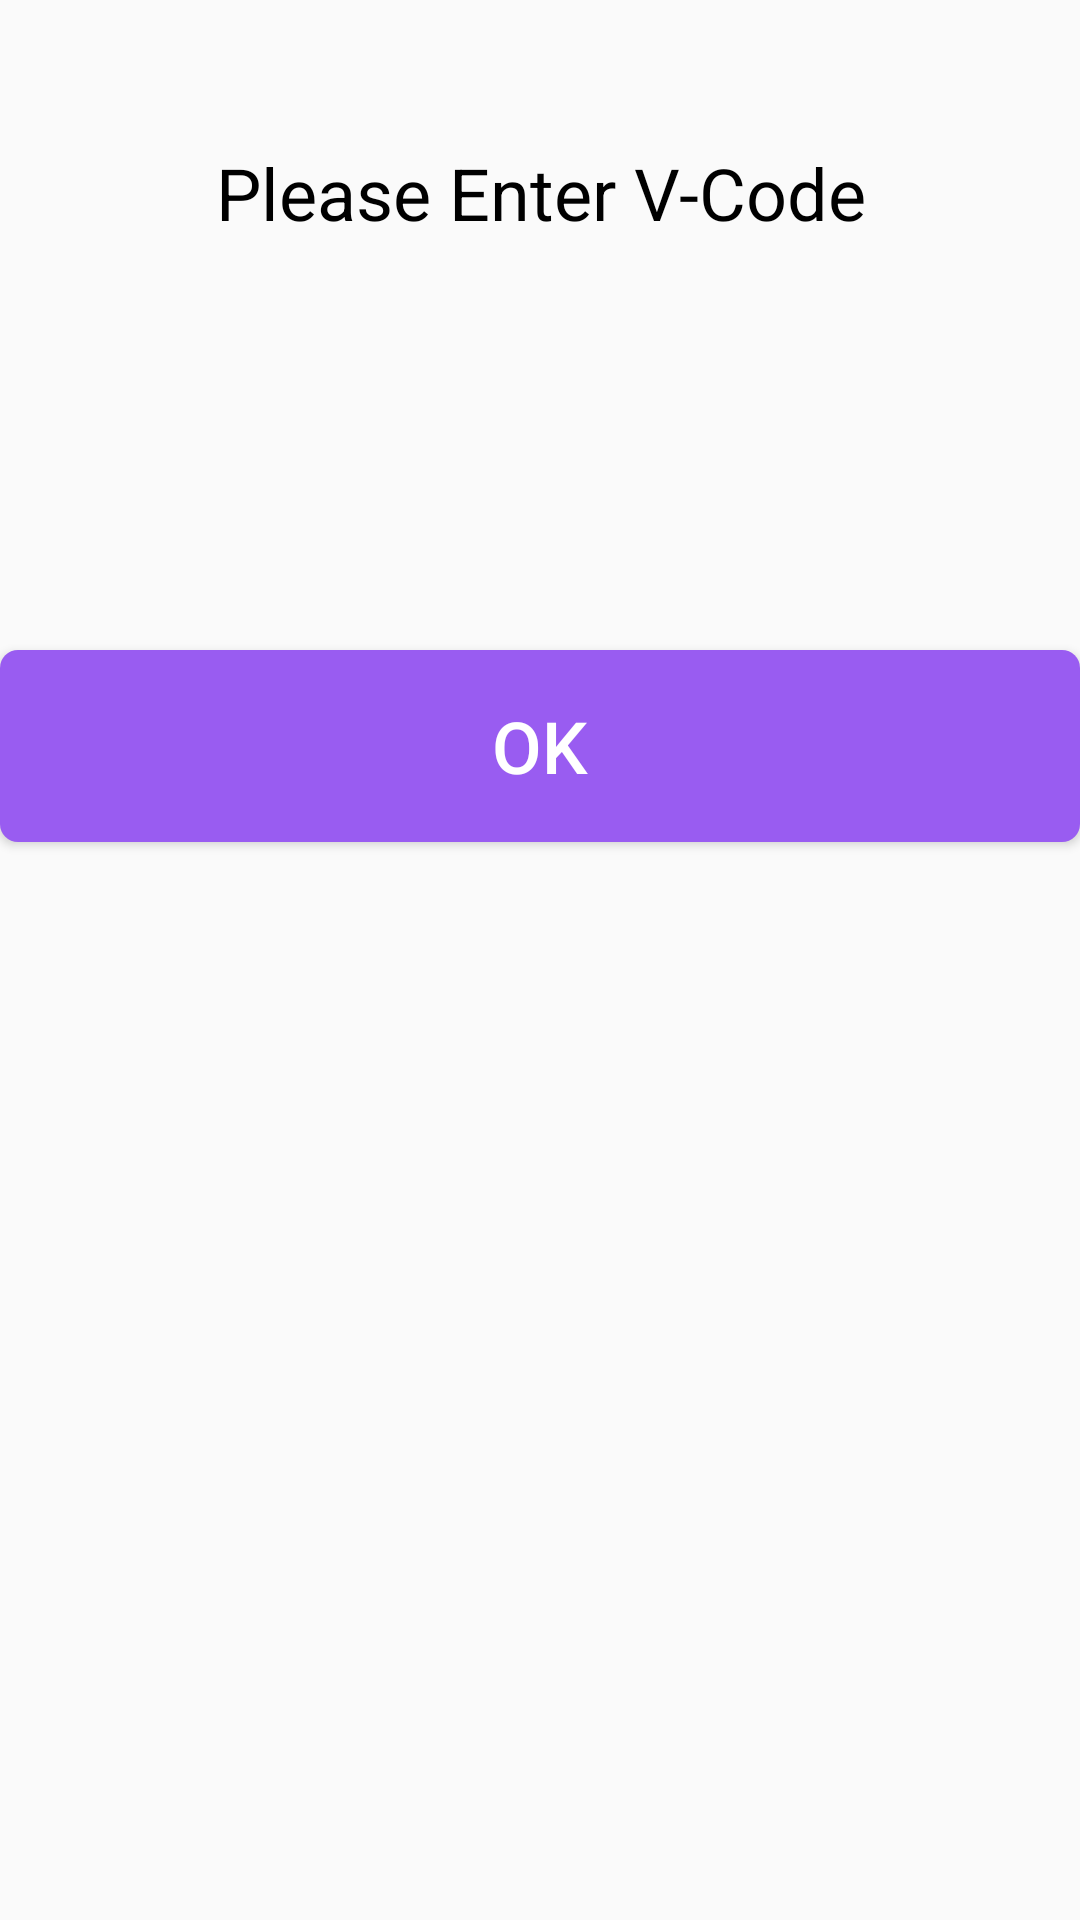

The Android layout XML behind this screen, and the referenced resources:
<!-- AndroidManifest.xml: application theme AppTheme -->
<!-- res/layout/activity_enter_cvv.xml -->
<?xml version="1.0" encoding="utf-8"?>
<androidx.constraintlayout.widget.ConstraintLayout xmlns:android="http://schemas.android.com/apk/res/android"
    android:layout_width="match_parent"
    android:layout_height="match_parent"
    xmlns:app="http://schemas.android.com/apk/res-auto"
    android:orientation="vertical"
    android:layout_marginStart="@dimen/space_horizontal"
    android:layout_marginEnd="@dimen/space_horizontal"
    android:keepScreenOn="true">

    <LinearLayout
        android:id="@+id/cvv_input"
        android:layout_width="match_parent"
        android:layout_height="wrap_content"
        android:layout_marginTop="@dimen/space_vertical_large"
        android:gravity="center_horizontal"
        app:layout_constraintTop_toTopOf="parent"
        android:orientation="vertical">

        <TextView
            android:id="@+id/prompt_title"
            android:layout_width="match_parent"
            android:layout_height="wrap_content"
            android:gravity="center"
            android:text="Please Enter V-Code"
            android:textColor="@color/primary_text_light"
            android:textSize="@dimen/font_size_prompt" />

        
        <TextView
            android:id="@+id/pin_input_text"
            android:layout_width="match_parent"
            android:layout_height="wrap_content"
            android:layout_marginTop="@dimen/default_gap"
            android:focusableInTouchMode="true"
            android:textSize="@dimen/font_edit_text"
            android:gravity="center" />

    </LinearLayout>

    <Button
        android:id="@+id/confirm_btn"
        android:layout_width="match_parent"
        android:layout_height="@dimen/button_height"
        android:layout_marginTop="@dimen/space_vertical_large"
        app:layout_constraintTop_toBottomOf="@id/cvv_input"
        android:text="OK"
        android:background="@drawable/bg_button_click"
        android:textColor="@color/primary_text_dark"
        android:textSize="@dimen/font_button" />


</androidx.constraintlayout.widget.ConstraintLayout>
<!-- resources referenced by this layout -->
<resources>
  <color name="primary_text_dark">@android:color/primary_text_dark</color>
  <color name="primary_text_light">@android:color/primary_text_light</color>
  <dimen name="button_height">64dp</dimen>
  <dimen name="default_gap">24dp</dimen>
  <dimen name="font_button">24sp</dimen>
  <dimen name="font_edit_text">48sp</dimen>
  <dimen name="font_size_prompt">24sp</dimen>
  <dimen name="space_horizontal">16dp</dimen>
  <dimen name="space_vertical_large">48dp</dimen>
  <!-- drawable bg_button_click (drawable) -->
  <?xml version="1.0" encoding="utf-8"?>
  <selector xmlns:android="http://schemas.android.com/apk/res/android">
  
      <item android:state_pressed="true">
          <shape android:shape="rectangle">
              <solid android:color="@color/colorPrimaryDark" />
              <corners android:radius="6dp" />
          </shape>
      </item>
      <item>
          <shape android:shape="rectangle">
              <solid android:color="@color/colorPrimary" />
              <corners android:radius="6dp" />
          </shape>
      </item>
  
  </selector>
  <style name="AppTheme" parent="Theme.AppCompat.Light.NoActionBar">
          
          <item name="colorPrimary">@color/colorPrimary</item>
          <item name="colorPrimaryDark">@color/colorPrimaryDark</item>
          <item name="colorAccent">@color/colorAccent</item>
      </style>
  <color name="colorPrimaryDark">#3700B3</color>
  <color name="colorPrimary">#995CF1</color>
  <color name="colorAccent">#127CD8</color>
</resources>
